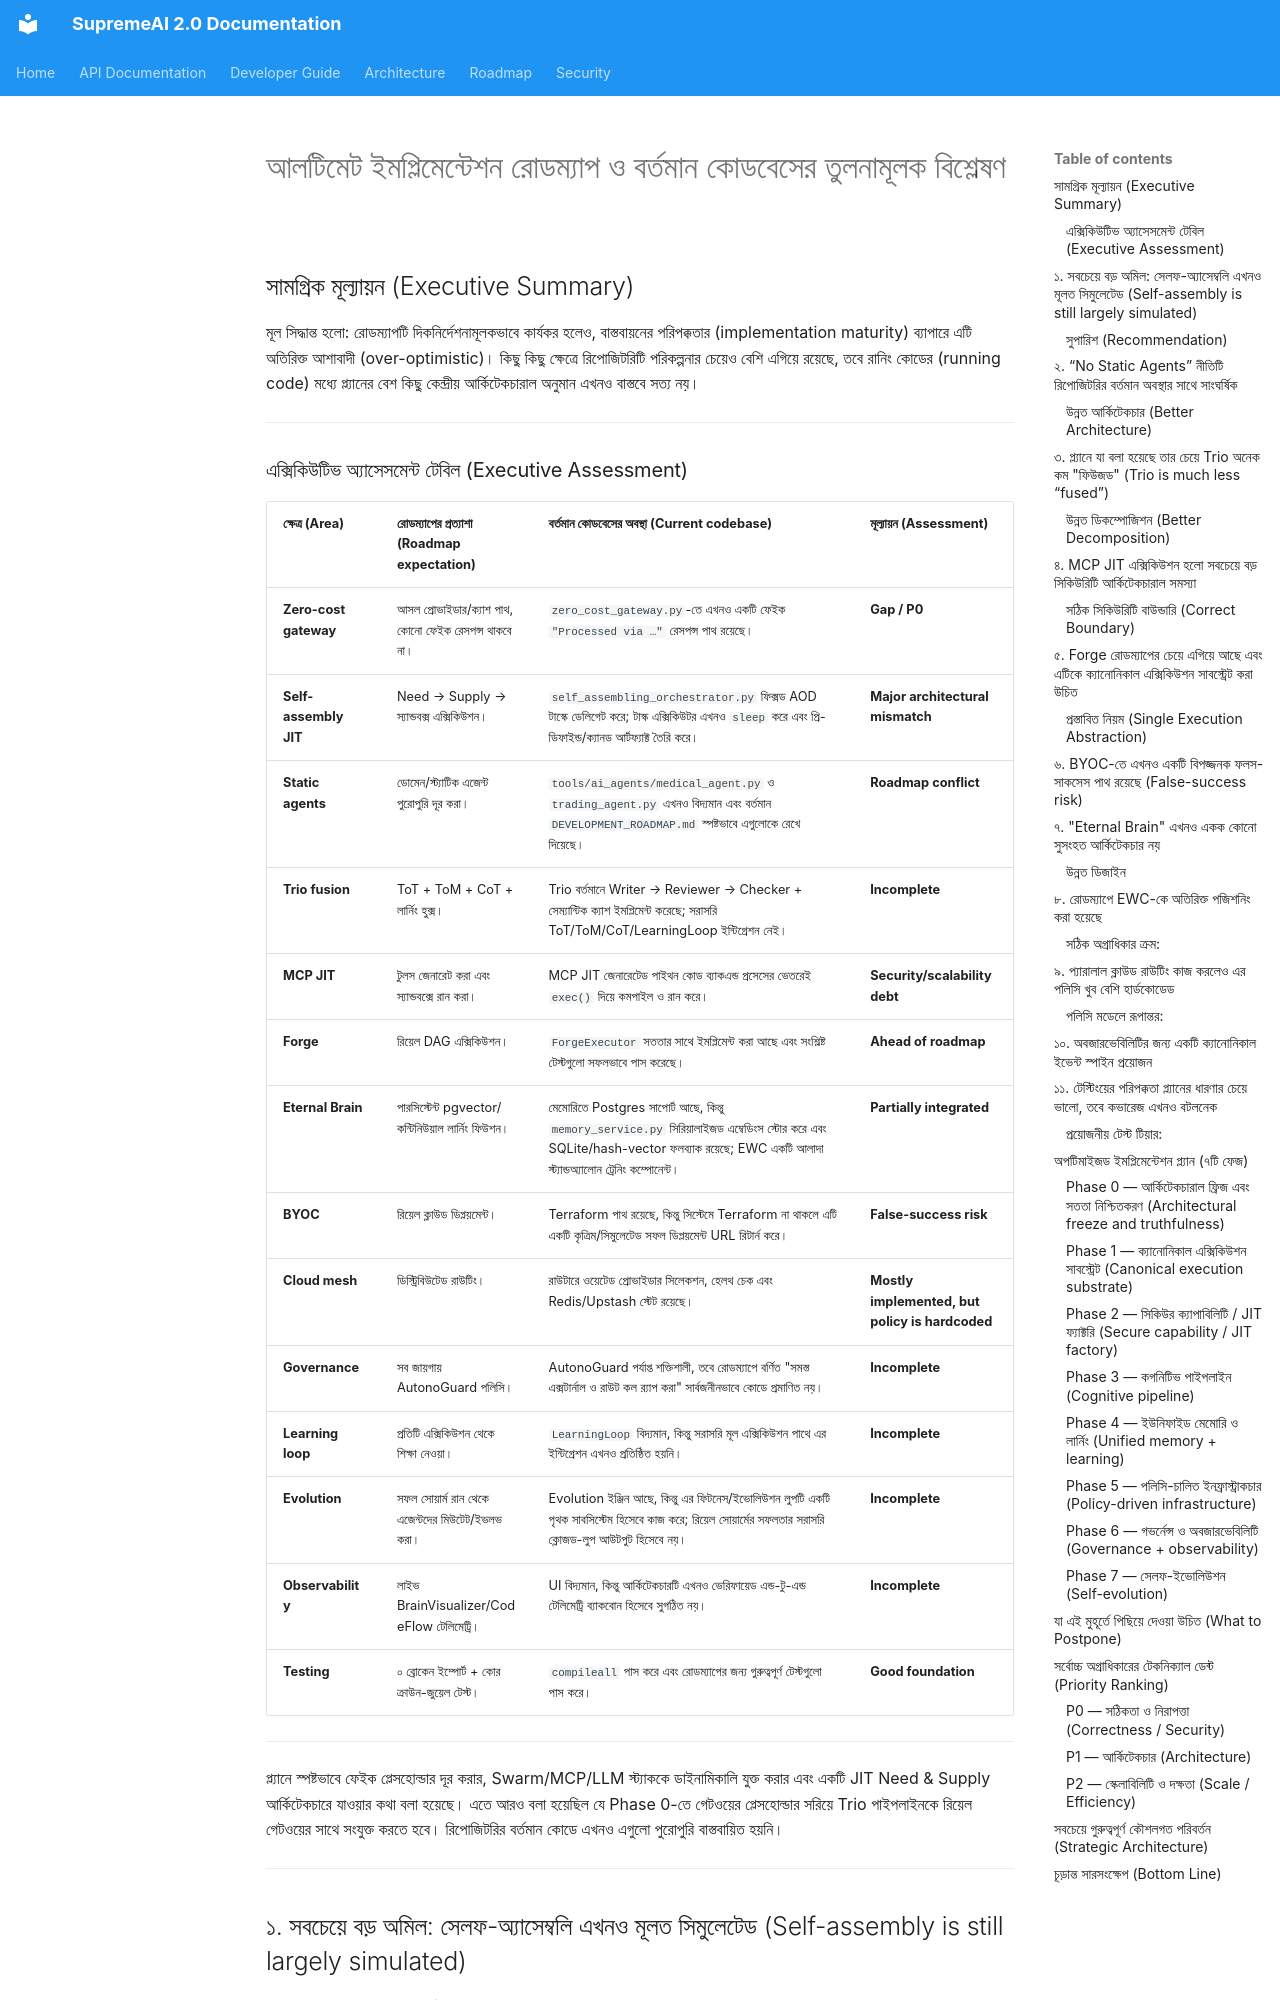

repository: SaifulHaqueNiloy/supremeai · page: audits/I compared the uploaded `ultimate_implem/index.html · generator: mkdocs

# আলটিমেট ইমপ্লিমেন্টেশন রোডম্যাপ ও বর্তমান কোডবেসের তুলনামূলক বিশ্লেষণ

## সামগ্রিক মূল্যায়ন (Executive Summary)

মূল সিদ্ধান্ত হলো: রোডম্যাপটি দিকনির্দেশনামূলকভাবে কার্যকর হলেও, বাস্তবায়নের পরিপক্কতার (implementation maturity) ব্যাপারে এটি অতিরিক্ত আশাবাদী (over-optimistic)। কিছু কিছু ক্ষেত্রে রিপোজিটরিটি পরিকল্পনার চেয়েও বেশি এগিয়ে রয়েছে, তবে রানিং কোডের (running code) মধ্যে প্ল্যানের বেশ কিছু কেন্দ্রীয় আর্কিটেকচারাল অনুমান এখনও বাস্তবে সত্য নয়।

---
